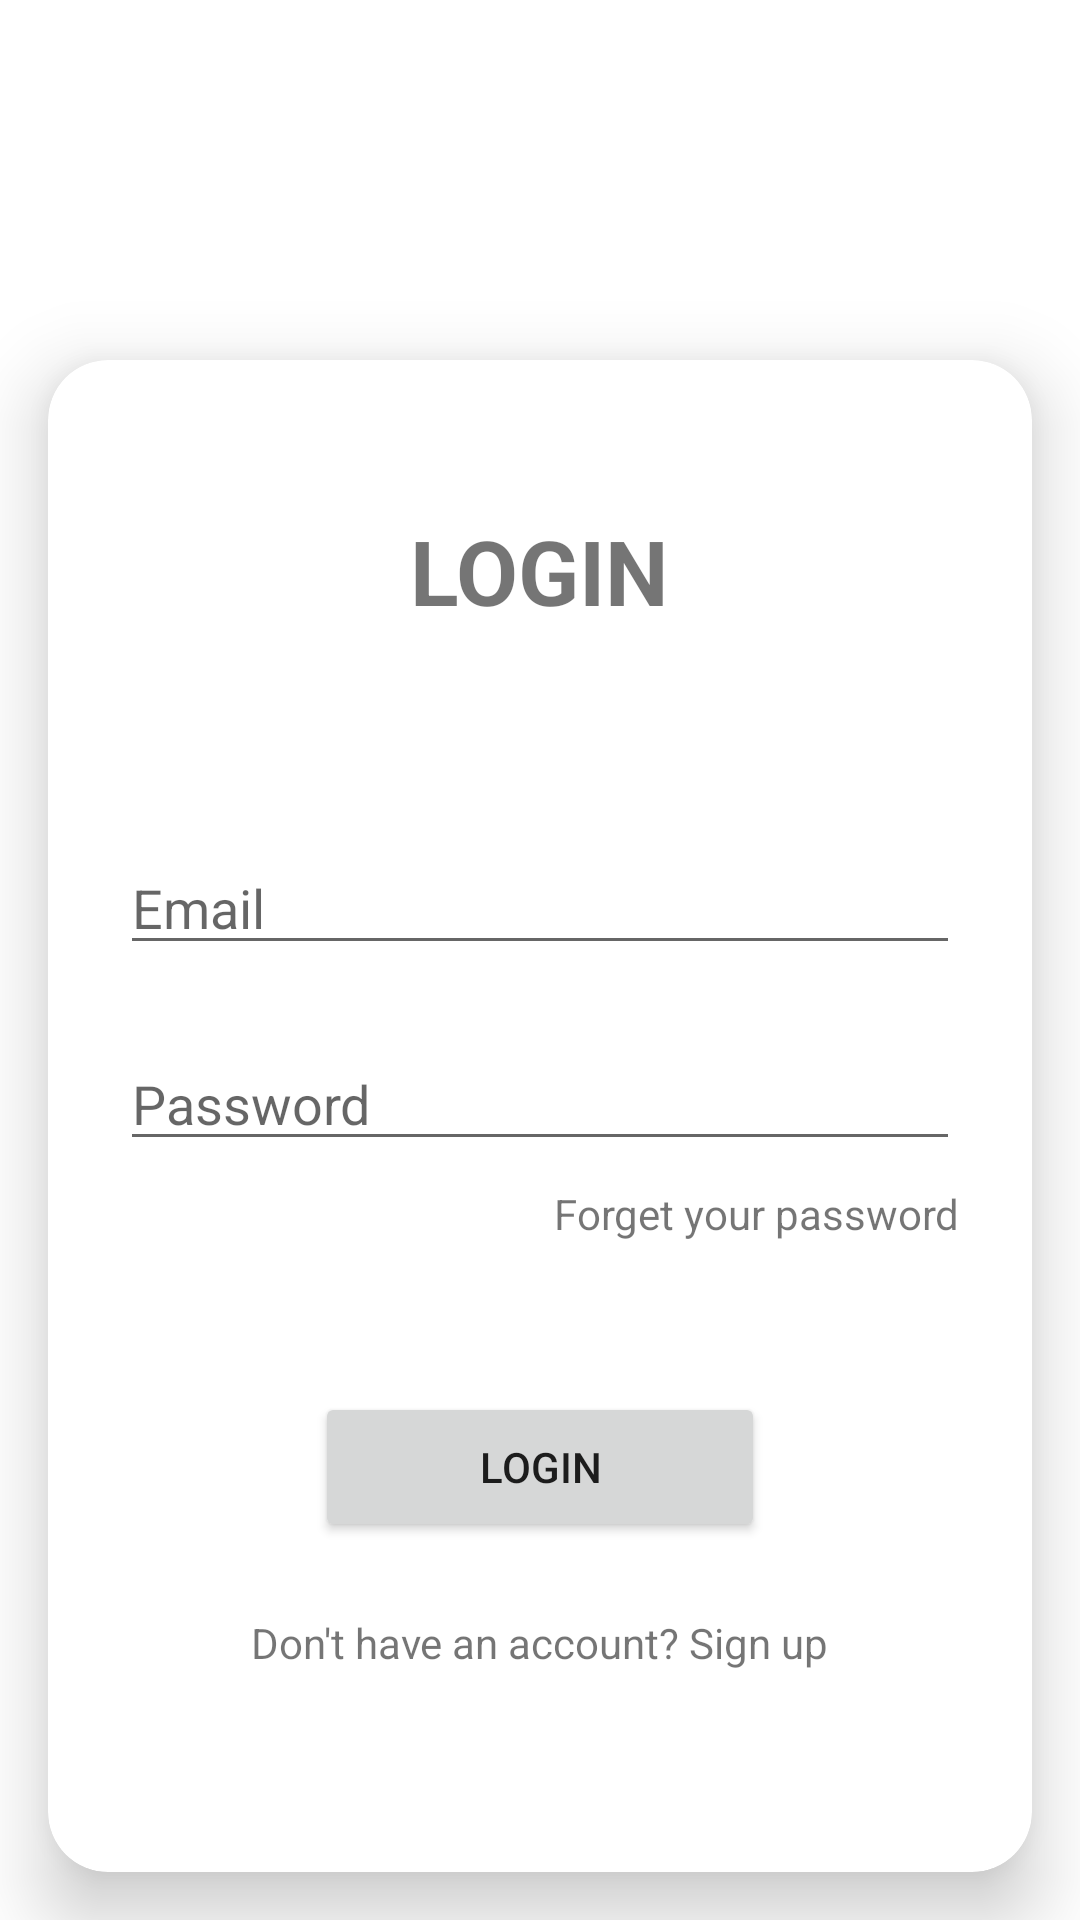

Layout XML and referenced resources for this Android screen:
<!-- AndroidManifest.xml: application theme Theme.StoreApp -->
<!-- res/layout/fragment_login.xml -->
<?xml version="1.0" encoding="utf-8"?>
<FrameLayout xmlns:android="http://schemas.android.com/apk/res/android"
    xmlns:app="http://schemas.android.com/apk/res-auto"
    xmlns:tools="http://schemas.android.com/tools"
    android:layout_width="match_parent"
    android:layout_height="match_parent"
    android:background="@color/dark_yellow"
    tools:context=".LoginFragment">
    <ScrollView
        android:layout_width="match_parent"
        android:layout_height="match_parent"
        android:fillViewport="true">
    <androidx.constraintlayout.widget.ConstraintLayout
        android:layout_width="match_parent"
        android:layout_height="match_parent">

        <TextView
            android:id="@+id/textView2"
            android:layout_width="wrap_content"
            android:layout_height="wrap_content"
            android:layout_marginTop="50dp"
            android:text="@string/app_name"
            android:textColor="@color/white"
            android:textSize="30sp"
            android:textStyle="bold"
            app:layout_constraintBottom_toTopOf="@+id/cardView"
            app:layout_constraintEnd_toEndOf="parent"
            app:layout_constraintStart_toStartOf="parent"
            app:layout_constraintTop_toTopOf="parent"
            app:layout_constraintVertical_bias="0.0" />

        <androidx.cardview.widget.CardView
            android:id="@+id/cardView"
            android:layout_width="match_parent"
            android:layout_height="match_parent"
            android:layout_marginStart="16dp"
            android:layout_marginTop="120dp"
            android:layout_marginEnd="16dp"
            android:layout_marginBottom="16dp"
            android:background="@color/white"
            app:cardCornerRadius="20dp"
            app:cardElevation="15dp"
            app:layout_constraintBottom_toBottomOf="parent"
            app:layout_constraintEnd_toEndOf="parent"
            app:layout_constraintStart_toStartOf="parent"
            app:layout_constraintTop_toTopOf="parent">

                <androidx.constraintlayout.widget.ConstraintLayout
                    android:layout_width="match_parent"
                    android:layout_height="match_parent">

                    <TextView
                        android:id="@+id/textView"
                        android:layout_width="wrap_content"
                        android:layout_height="wrap_content"
                        android:layout_marginTop="50dp"
                        android:text="@string/login"
                        android:textColor="@color/dark_yellow"
                        android:textSize="30sp"
                        android:textStyle="bold"
                        app:layout_constraintEnd_toEndOf="parent"
                        app:layout_constraintStart_toStartOf="parent"
                        app:layout_constraintTop_toTopOf="parent" />

                    <EditText
                        android:id="@+id/editTextTextEmailAddress"
                        android:layout_width="match_parent"
                        android:layout_height="wrap_content"
                        android:layout_marginStart="24dp"
                        android:layout_marginTop="70dp"
                        android:layout_marginEnd="24dp"
                        android:autofillHints="@string/email"
                        android:ems="10"
                        android:hint="@string/email"
                        android:inputType="textEmailAddress"
                        app:layout_constraintEnd_toEndOf="parent"
                        app:layout_constraintHorizontal_bias="0.0"
                        app:layout_constraintStart_toStartOf="parent"
                        app:layout_constraintTop_toBottomOf="@+id/textView" />

                    <EditText
                        android:id="@+id/editTextTextPassword"
                        android:layout_width="match_parent"
                        android:layout_height="wrap_content"
                        android:layout_marginStart="24dp"
                        android:layout_marginTop="24dp"
                        android:layout_marginEnd="24dp"
                        android:autofillHints="@string/password"
                        android:ems="10"
                        android:hint="@string/password"
                        android:inputType="textPassword"
                        app:layout_constraintEnd_toEndOf="parent"
                        app:layout_constraintHorizontal_bias="0.0"
                        app:layout_constraintStart_toStartOf="parent"
                        app:layout_constraintTop_toBottomOf="@+id/editTextTextEmailAddress" />

                    <TextView
                        android:id="@+id/textView3"
                        android:layout_width="wrap_content"
                        android:layout_height="wrap_content"
                        android:layout_marginStart="24dp"
                        android:layout_marginTop="8dp"
                        android:layout_marginEnd="24dp"
                        android:text="@string/forget_password"
                        android:textColor="@color/dark_yellow"
                        app:layout_constraintEnd_toEndOf="parent"
                        app:layout_constraintHorizontal_bias="1.0"
                        app:layout_constraintStart_toStartOf="parent"
                        app:layout_constraintTop_toBottomOf="@+id/editTextTextPassword" />

                    <Button
                        android:id="@+id/button"
                        android:layout_width="150dp"
                        android:layout_height="50dp"
                        android:layout_marginTop="50dp"
                        android:text="@string/login"
                        app:layout_constraintEnd_toEndOf="parent"
                        app:layout_constraintStart_toStartOf="parent"
                        app:layout_constraintTop_toBottomOf="@+id/textView3" />

                    <TextView
                        android:id="@+id/textView4"
                        android:layout_width="wrap_content"
                        android:layout_height="wrap_content"
                        android:layout_marginTop="24dp"
                        android:layout_marginBottom="24dp"
                        android:text="@string/dont_have_account"
                        android:textColor="@color/dark_yellow"
                        app:layout_constraintBottom_toBottomOf="parent"
                        app:layout_constraintEnd_toEndOf="parent"
                        app:layout_constraintStart_toStartOf="parent"
                        app:layout_constraintTop_toBottomOf="@+id/button"
                        app:layout_constraintVertical_bias="0.0" />
                </androidx.constraintlayout.widget.ConstraintLayout>

        </androidx.cardview.widget.CardView>
    </androidx.constraintlayout.widget.ConstraintLayout>
    </ScrollView>
</FrameLayout>
<!-- resources referenced by this layout -->
<resources>
  <color name="white">#FFFFFFFF</color>
  <string name="app_name">Al-Mira</string>
  <string name="dont_have_account">Don\'t have an account? Sign up</string>
  <string name="email">Email</string>
  <string name="forget_password">Forget your password</string>
  <string name="login">LOGIN</string>
  <string name="password">Password</string>
  <style name="Theme.StoreApp" parent="Theme.MaterialComponents.DayNight.NoActionBar">
          
          <item name="colorPrimary">@color/dark_lavandar</item>
          <item name="colorPrimaryVariant">@color/dark_lavandar</item>
          <item name="colorOnPrimary">@color/white</item>
          
          <item name="colorSecondary">@color/light_lavandar</item>
          <item name="colorSecondaryVariant">@color/light_lavandar</item>
          <item name="colorOnSecondary">@color/black</item>
          
          <item name="android:statusBarColor" tools:targetApi="l">?attr/colorPrimaryVariant</item>
          
      </style>
  <color name="dark_lavandar">#AF87B3</color>
  <color name="light_lavandar">#E2B7E6</color>
  <color name="black">#FF000000</color>
</resources>
